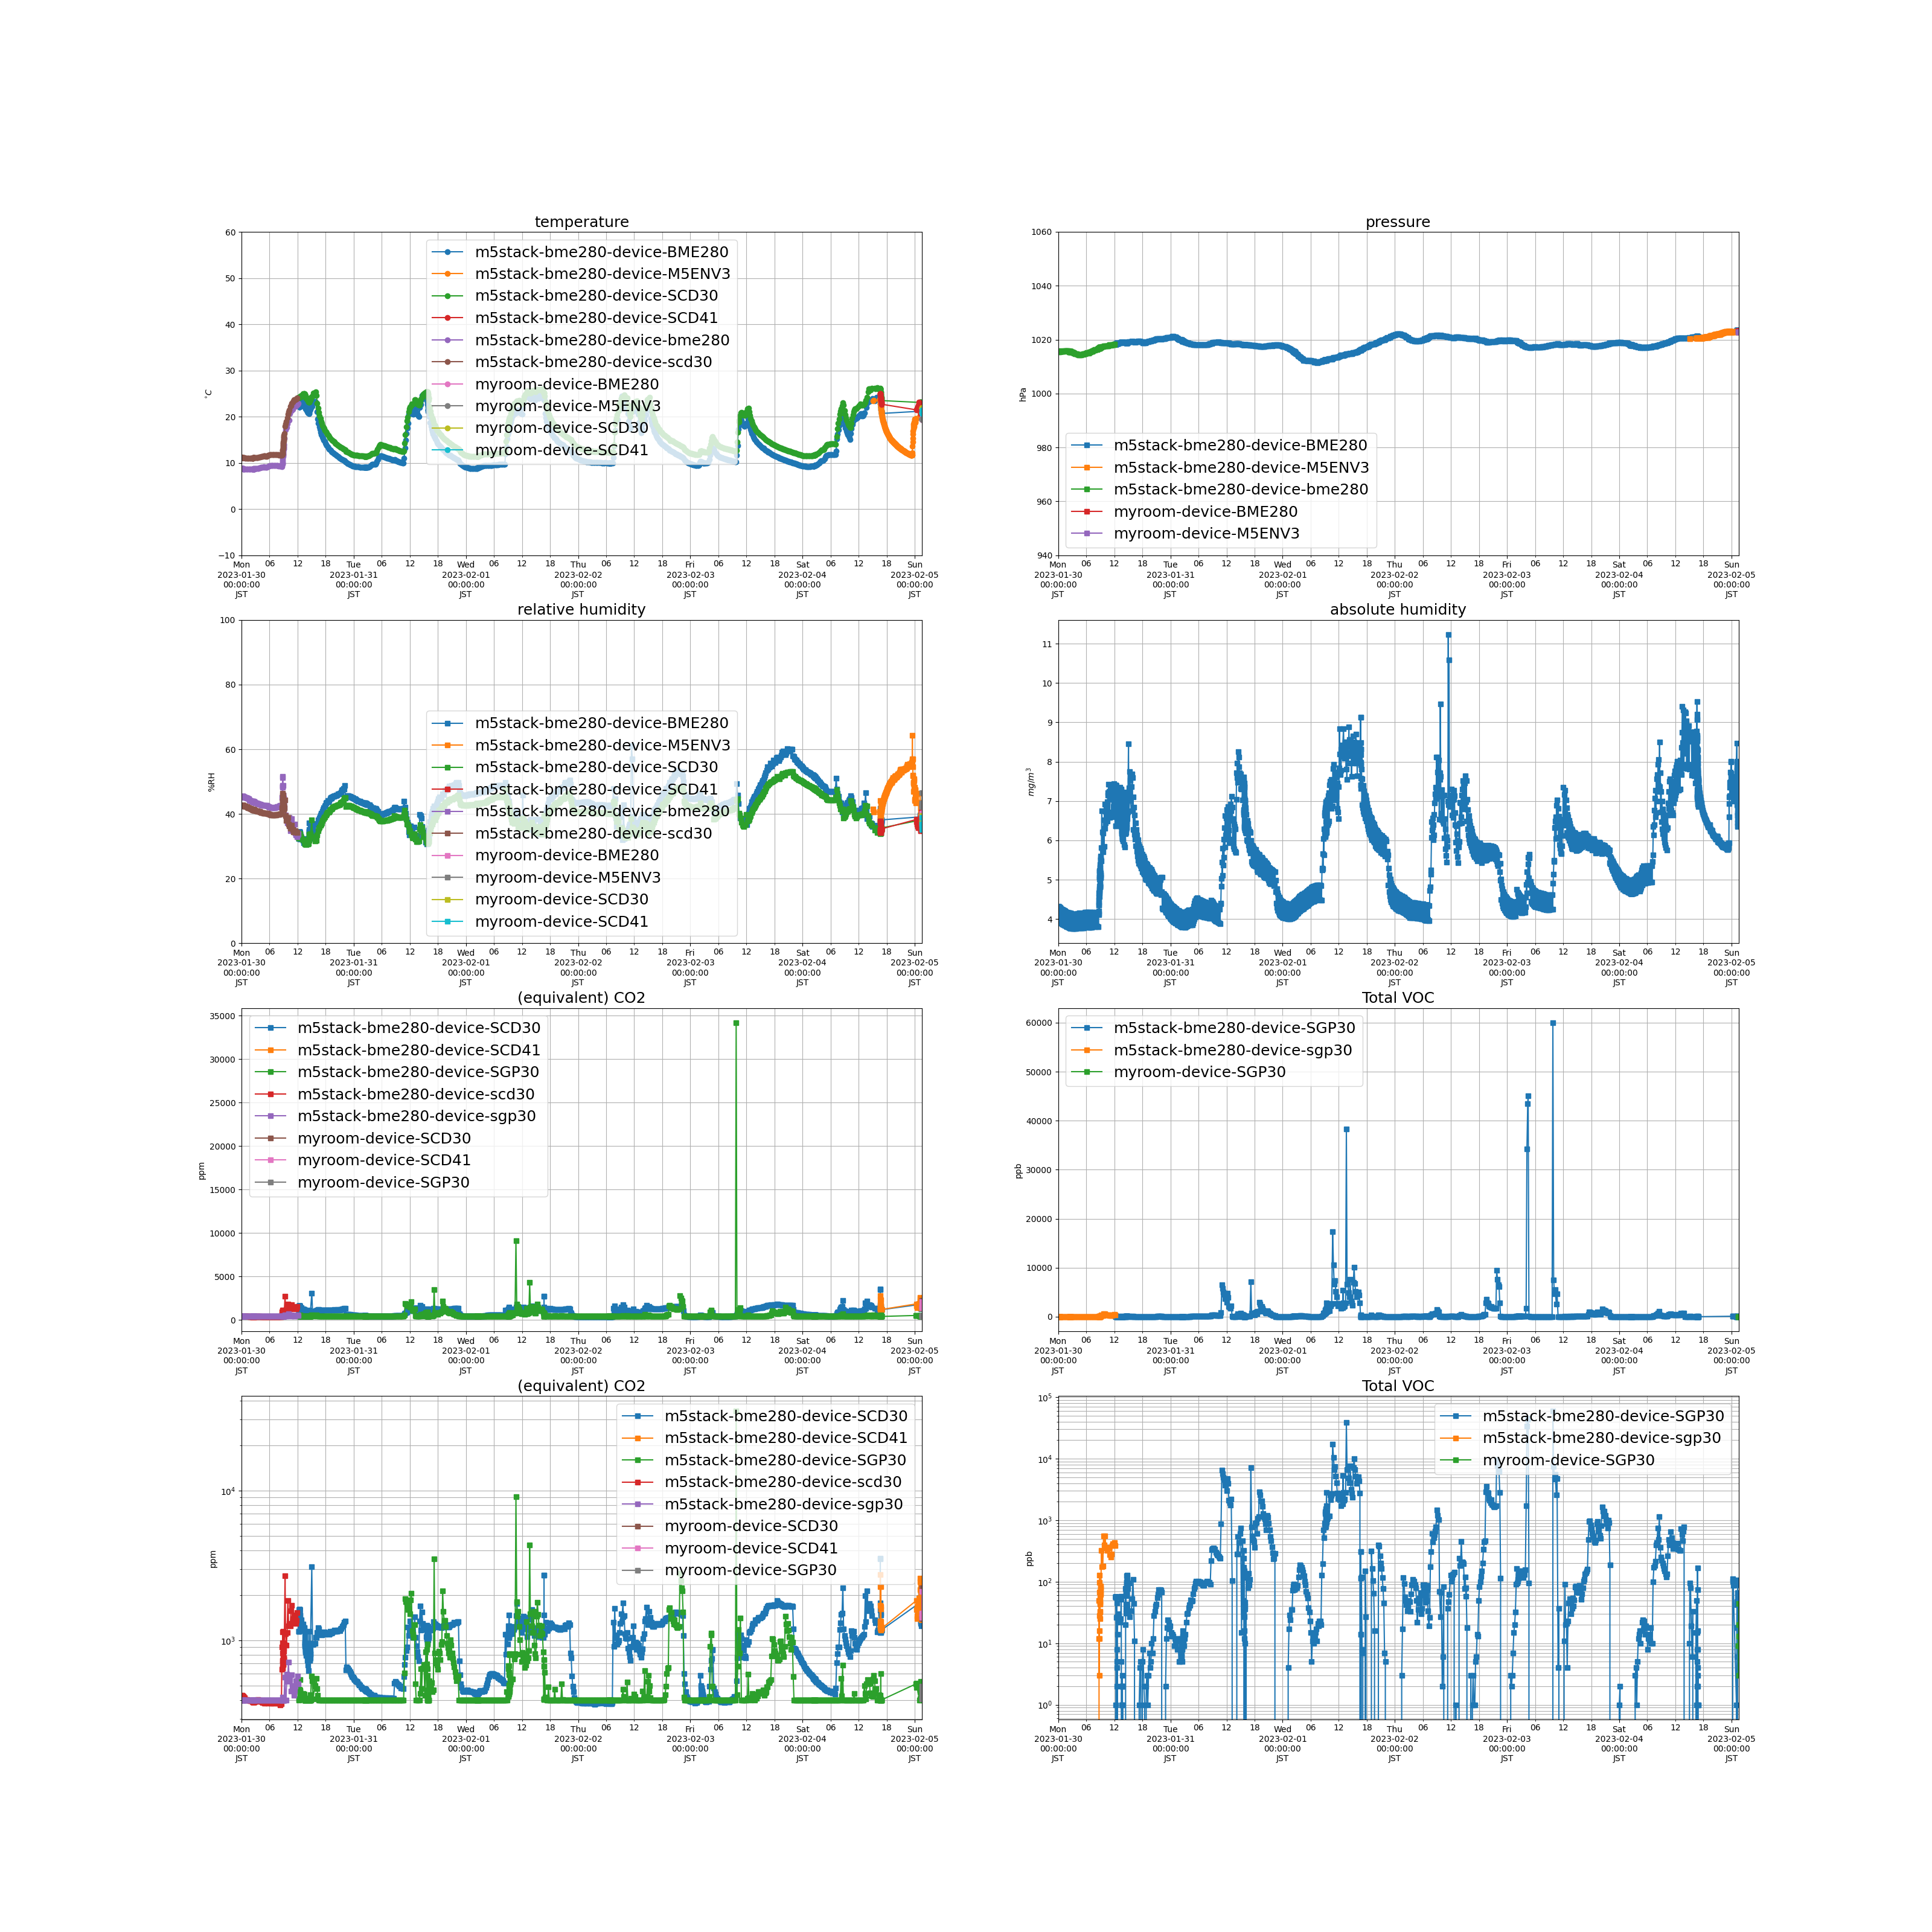

Values plotted in this chart, from the file beside it:
measuredAt, sensorId, temperature, humidity, pressure, tvoc, eCo2, co2, absolute_humidity
2023-01-30 00:01:00+09:00, m5stack-bme280-device-scd30, 11.2, 42.71, , , , 429.0, 4.322
2023-01-30 00:05:00+09:00, m5stack-bme280-device-bme280, 8.78, 45.45, 1016, , , , 3.946
2023-01-30 00:05:00+09:00, m5stack-bme280-device-scd30, 11.18, 42.69, , , , 429.0, 4.315
2023-01-30 00:06:00+09:00, m5stack-bme280-device-bme280, 8.77, 45.48, 1016, , , , 3.946
2023-01-30 00:06:00+09:00, m5stack-bme280-device-sgp30, , , , 0.0, 400.0, , 
2023-01-30 00:06:00+09:00, m5stack-bme280-device-scd30, 11.18, 42.69, , , , 427.0, 4.315
2023-01-30 00:07:00+09:00, m5stack-bme280-device-bme280, 8.77, 45.47, 1016, , , , 3.945
2023-01-30 00:07:00+09:00, m5stack-bme280-device-sgp30, , , , 0.0, 400.0, , 
2023-01-30 00:07:00+09:00, m5stack-bme280-device-scd30, 11.18, 42.69, , , , 426.0, 4.315
2023-01-30 00:08:00+09:00, m5stack-bme280-device-bme280, 8.76, 45.43, 1016, , , , 3.939
2023-01-30 00:08:00+09:00, m5stack-bme280-device-sgp30, , , , 0.0, 400.0, , 
2023-01-30 00:08:00+09:00, m5stack-bme280-device-scd30, 11.17, 42.68, , , , 424.0, 4.311
2023-01-30 00:09:00+09:00, m5stack-bme280-device-bme280, 8.76, 45.39, 1016, , , , 3.936
2023-01-30 00:09:00+09:00, m5stack-bme280-device-sgp30, , , , 0.0, 400.0, , 
2023-01-30 00:09:00+09:00, m5stack-bme280-device-scd30, 11.16, 42.65, , , , 424.0, 4.305
2023-01-30 00:10:00+09:00, m5stack-bme280-device-bme280, 8.75, 45.36, 1016, , , , 3.931
2023-01-30 00:10:00+09:00, m5stack-bme280-device-sgp30, , , , 0.0, 400.0, , 
2023-01-30 00:10:00+09:00, m5stack-bme280-device-scd30, 11.15, 42.63, , , , 425.0, 4.301
2023-01-30 00:11:00+09:00, m5stack-bme280-device-bme280, 8.75, 45.32, 1016, , , , 3.927
2023-01-30 00:11:00+09:00, m5stack-bme280-device-sgp30, , , , 0.0, 400.0, , 
2023-01-30 00:11:00+09:00, m5stack-bme280-device-scd30, 11.15, 42.59, , , , 424.0, 4.297
2023-01-30 00:12:00+09:00, m5stack-bme280-device-bme280, 8.75, 45.36, 1016, , , , 3.931
2023-01-30 00:12:00+09:00, m5stack-bme280-device-sgp30, , , , 0.0, 400.0, , 
2023-01-30 00:12:00+09:00, m5stack-bme280-device-scd30, 11.15, 42.6, , , , 423.0, 4.298
2023-01-30 00:13:00+09:00, m5stack-bme280-device-bme280, 8.74, 45.38, 1016, , , , 3.93
2023-01-30 00:13:00+09:00, m5stack-bme280-device-sgp30, , , , 0.0, 400.0, , 
2023-01-30 00:13:00+09:00, m5stack-bme280-device-scd30, 11.15, 42.64, , , , 423.0, 4.302
2023-01-30 00:14:00+09:00, m5stack-bme280-device-bme280, 8.74, 45.29, 1016, , , , 3.922
2023-01-30 00:14:00+09:00, m5stack-bme280-device-sgp30, , , , 0.0, 400.0, , 
2023-01-30 00:14:00+09:00, m5stack-bme280-device-scd30, 11.13, 42.61, , , , 423.0, 4.293
2023-01-30 00:15:00+09:00, m5stack-bme280-device-bme280, 8.74, 45.33, 1016, , , , 3.926
2023-01-30 00:15:00+09:00, m5stack-bme280-device-sgp30, , , , 0.0, 400.0, , 
2023-01-30 00:15:00+09:00, m5stack-bme280-device-scd30, 11.14, 42.6, , , , 424.0, 4.295
2023-01-30 00:16:00+09:00, m5stack-bme280-device-bme280, 8.73, 45.36, 1016, , , , 3.926
2023-01-30 00:16:00+09:00, m5stack-bme280-device-sgp30, , , , 0.0, 400.0, , 
2023-01-30 00:16:00+09:00, m5stack-bme280-device-scd30, 11.14, 42.59, , , , 422.0, 4.294
2023-01-30 00:17:00+09:00, m5stack-bme280-device-bme280, 8.73, 45.41, 1016, , , , 3.93
2023-01-30 00:17:00+09:00, m5stack-bme280-device-sgp30, , , , 0.0, 400.0, , 
2023-01-30 00:17:00+09:00, m5stack-bme280-device-scd30, 11.13, 42.59, , , , 420.0, 4.291
2023-01-30 00:18:00+09:00, m5stack-bme280-device-bme280, 8.73, 45.39, 1016, , , , 3.928
2023-01-30 00:18:00+09:00, m5stack-bme280-device-sgp30, , , , 0.0, 400.0, , 
2023-01-30 00:18:00+09:00, m5stack-bme280-device-scd30, 11.12, 42.6, , , , 420.0, 4.29
2023-01-30 00:19:00+09:00, m5stack-bme280-device-bme280, 8.72, 45.39, 1016, , , , 3.926
2023-01-30 00:19:00+09:00, m5stack-bme280-device-sgp30, , , , 0.0, 400.0, , 
2023-01-30 00:19:00+09:00, m5stack-bme280-device-scd30, 11.12, 42.61, , , , 420.0, 4.291
2023-01-30 00:20:00+09:00, m5stack-bme280-device-bme280, 8.72, 45.37, 1016, , , , 3.924
2023-01-30 00:20:00+09:00, m5stack-bme280-device-sgp30, , , , 0.0, 400.0, , 
2023-01-30 00:20:00+09:00, m5stack-bme280-device-scd30, 11.12, 42.58, , , , 421.0, 4.288
2023-01-30 00:21:00+09:00, m5stack-bme280-device-bme280, 8.71, 45.35, 1016, , , , 3.92
2023-01-30 00:21:00+09:00, m5stack-bme280-device-sgp30, , , , 0.0, 400.0, , 
2023-01-30 00:21:00+09:00, m5stack-bme280-device-scd30, 11.12, 42.56, , , , 420.0, 4.286
2023-01-30 00:22:00+09:00, m5stack-bme280-device-bme280, 8.7, 45.34, 1016, , , , 3.916
2023-01-30 00:22:00+09:00, m5stack-bme280-device-sgp30, , , , 0.0, 400.0, , 
2023-01-30 00:22:00+09:00, m5stack-bme280-device-scd30, 11.11, 42.55, , , , 420.0, 4.282
2023-01-30 00:23:00+09:00, m5stack-bme280-device-bme280, 8.71, 45.35, 1016, , , , 3.92
2023-01-30 00:23:00+09:00, m5stack-bme280-device-sgp30, , , , 0.0, 400.0, , 
2023-01-30 00:23:00+09:00, m5stack-bme280-device-scd30, 11.12, 42.56, , , , 417.0, 4.286
2023-01-30 00:24:00+09:00, m5stack-bme280-device-bme280, 8.7, 45.38, 1016, , , , 3.92
2023-01-30 00:24:00+09:00, m5stack-bme280-device-sgp30, , , , 0.0, 400.0, , 
2023-01-30 00:24:00+09:00, m5stack-bme280-device-scd30, 11.11, 42.55, , , , 415.0, 4.282
... 3,703 more rows
